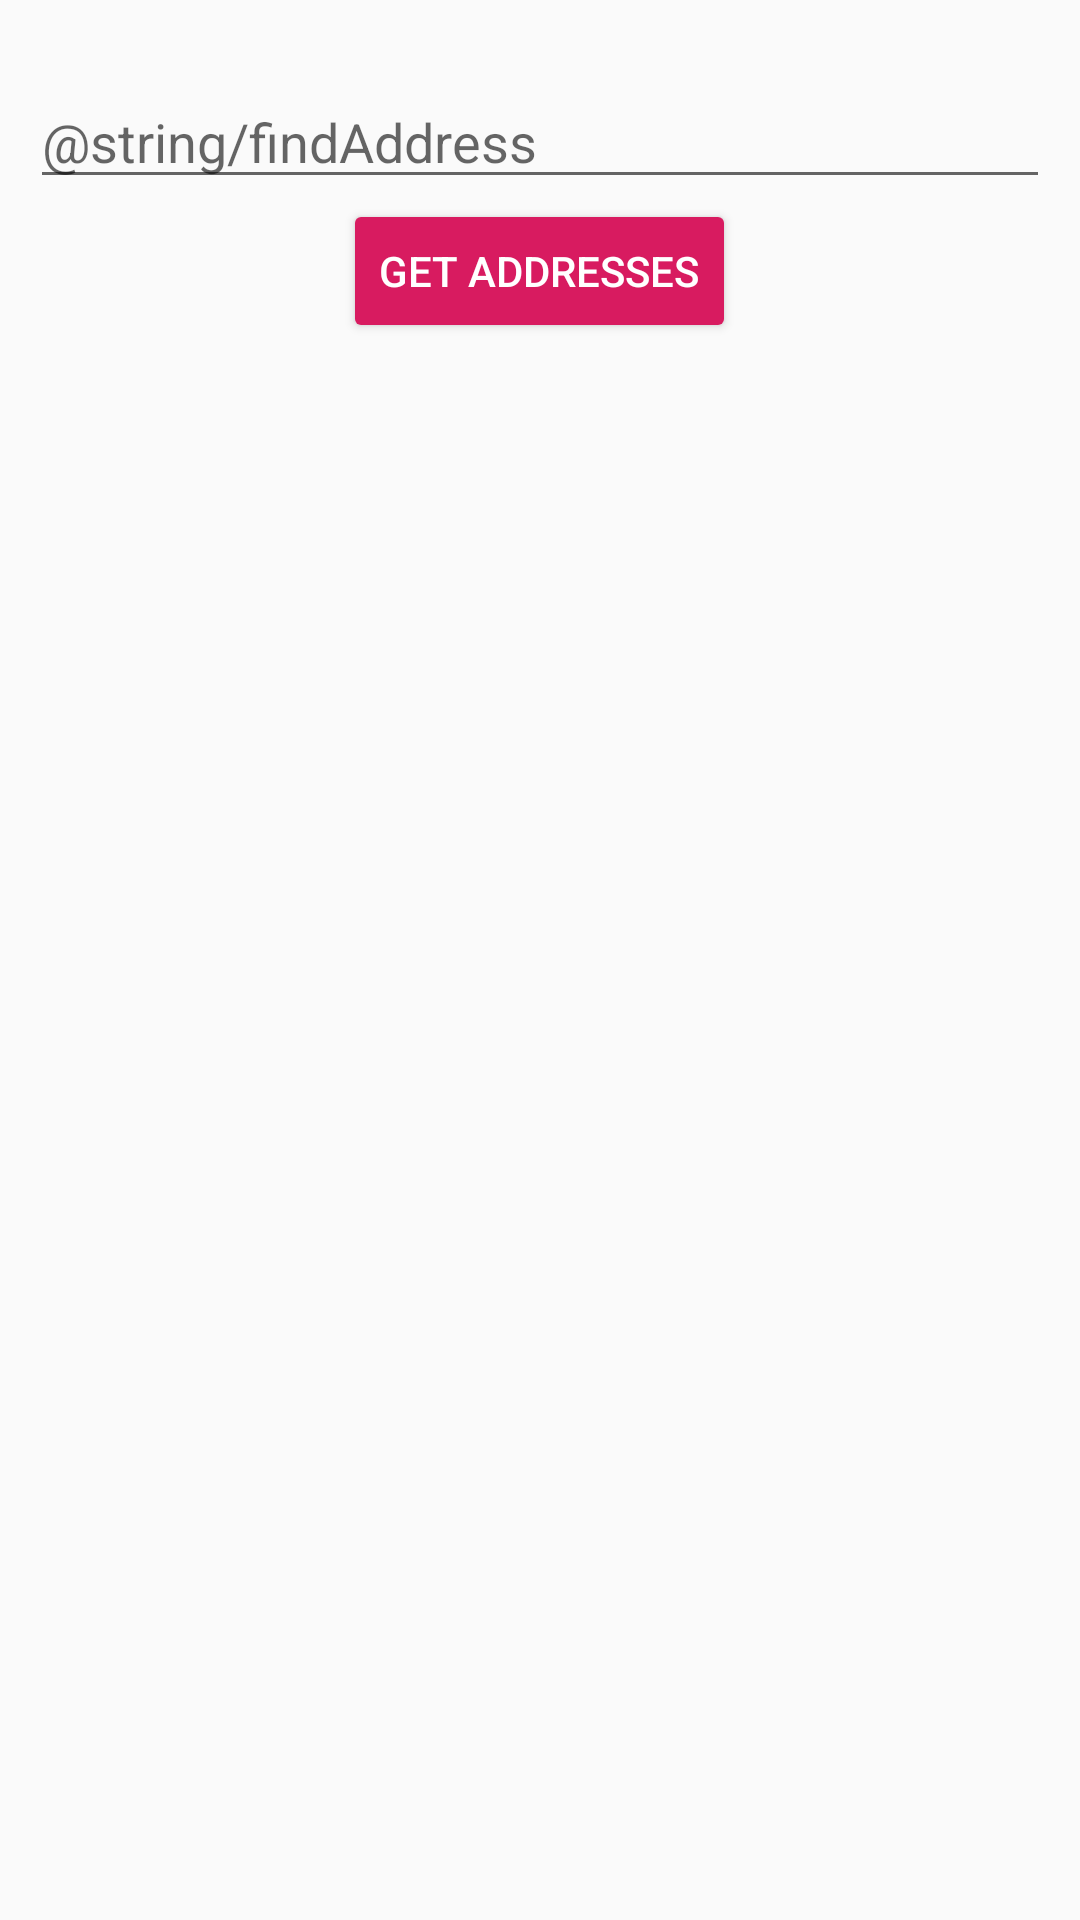

This screen was rendered from an Android layout file. Write that file and the resources it references.
<!-- AndroidManifest.xml: application theme AppTheme -->
<!-- res/layout/activity_location.xml -->
<?xml version="1.0" encoding="utf-8"?>
<LinearLayout xmlns:android="http://schemas.android.com/apk/res/android"
    xmlns:app="http://schemas.android.com/apk/res-auto"
    xmlns:tools="http://schemas.android.com/tools"
    android:layout_width="match_parent"
    android:layout_height="match_parent"
    tools:context=".Activity.location"
    android:orientation="vertical"
    >

    <EditText
        android:id="@+id/addresses_t"
        android:layout_width="match_parent"
        android:layout_height="wrap_content"
        android:layout_marginLeft="10dp"
        android:layout_marginRight="10dp"
        android:layout_marginTop="25dp"

        android:hint="@string/findAddress"/>





    <Button
        android:id="@+id/addresses_b"
        style="@style/Widget.AppCompat.Button.Colored"
        android:layout_width="wrap_content"
        android:layout_height="wrap_content"
        android:onClick="getAddressesByName"
        android:text="Get Addresses"
        android:layout_gravity="center"
      />

    <ListView
        android:id="@+id/addresses_lst"
        android:layout_width="match_parent"
        android:layout_height="wrap_content"
        android:layout_marginLeft="8dp"
        android:layout_marginRight="8dp"
        android:layout_marginTop="16dp"
       />

</LinearLayout>
<!-- resources referenced by this layout -->
<resources>
  <style name="AppTheme" parent="Theme.AppCompat.Light.NoActionBar">
          
          <item name="colorPrimary">@color/colorPrimary</item>
          <item name="colorPrimaryDark">@color/colorPrimaryDark</item>
          <item name="colorAccent">@color/colorAccent</item>
      </style>
  <color name="colorPrimary">#008577</color>
  <color name="colorPrimaryDark">#00574B</color>
  <color name="colorAccent">#D81B60</color>
</resources>
